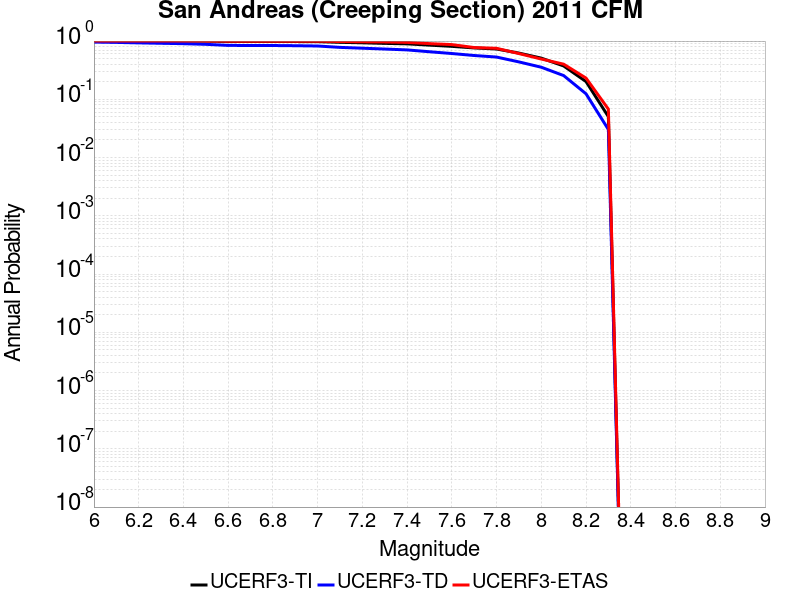

Values plotted in this chart, from the file beside it:
Magnitude, UCERF3-TI Prob, UCERF3-TD Prob, UCERF3-ETAS Prob
6.0, 1, 0.9601, 1.0
6.1, 1, 0.9482, 1.0
6.2, 1, 0.9307, 1.0
6.3, 0.9999, 0.9159, 1.0
6.4, 0.9995, 0.9018, 1.0
6.5, 0.9978, 0.8793, 1.0
6.6, 0.984, 0.8422, 0.9944
6.7, 0.983, 0.8397, 0.9944
6.8, 0.9827, 0.8385, 0.9944
6.9, 0.9808, 0.832, 0.9944
7.0, 0.9778, 0.8226, 0.9944
7.1, 0.9511, 0.779, 0.9831
7.2, 0.9336, 0.7541, 0.9718
7.3, 0.9124, 0.7296, 0.9661
7.4, 0.8959, 0.7051, 0.9492
7.5, 0.8513, 0.6556, 0.904
7.6, 0.8114, 0.6112, 0.8701
7.7, 0.7622, 0.5651, 0.774
7.8, 0.7306, 0.5314, 0.7514
7.9, 0.6218, 0.4387, 0.6102
8.0, 0.5096, 0.3555, 0.4915
8.1, 0.3738, 0.2557, 0.4011
8.2, 0.2019, 0.1244, 0.2316
8.3, 0.05042, 0.03033, 0.0678
